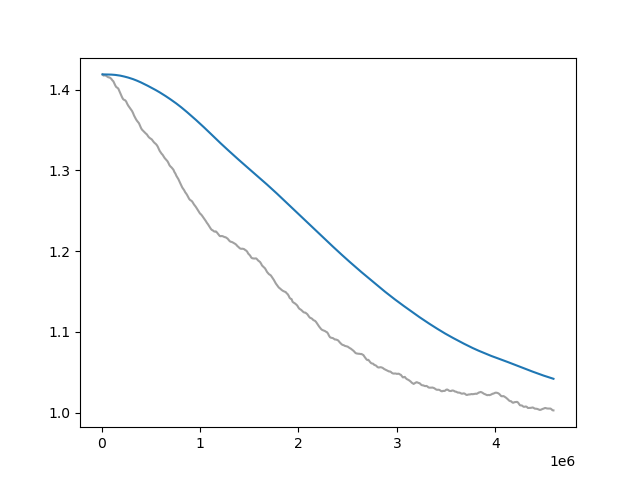

Values plotted in this chart, from the file beside it:
Wall time, Step, Value
1713025645, 10000, 1.419
1713025733, 20000, 1.417
1713025822, 30000, 1.418
1713025911, 40000, 1.418
1713026000, 50000, 1.417
1713026088, 60000, 1.416
1713026177, 70000, 1.415
1713026269, 80000, 1.415
1713026359, 90000, 1.414
1713026448, 100000, 1.413
1713026539, 110000, 1.412
1713026631, 120000, 1.41
1713026722, 130000, 1.408
1713026814, 140000, 1.405
1713026904, 150000, 1.403
1713026992, 160000, 1.402
1713027084, 170000, 1.401
1713027175, 180000, 1.399
1713027265, 190000, 1.396
1713027357, 200000, 1.393
1713027447, 210000, 1.39
1713027537, 220000, 1.388
1713027625, 230000, 1.387
1713027714, 240000, 1.387
1713027803, 250000, 1.385
1713027893, 260000, 1.383
1713027980, 270000, 1.38
1713028070, 280000, 1.379
1713028159, 290000, 1.377
1713028247, 300000, 1.375
1713028336, 310000, 1.374
1713028427, 320000, 1.371
1713028517, 330000, 1.368
1713028608, 340000, 1.366
1713028697, 350000, 1.363
1713028785, 360000, 1.361
1713028874, 370000, 1.36
1713028959, 380000, 1.358
1713029049, 390000, 1.356
1713029139, 400000, 1.353
1713029228, 410000, 1.351
1713029318, 420000, 1.349
1713029407, 430000, 1.348
1713029497, 440000, 1.347
1713029584, 450000, 1.346
1713029672, 460000, 1.345
1713029763, 470000, 1.343
1713029853, 480000, 1.341
1713029943, 490000, 1.34
1713030033, 500000, 1.339
1713030124, 510000, 1.338
1713030214, 520000, 1.337
1713030306, 530000, 1.335
1713030395, 540000, 1.334
1713030482, 550000, 1.333
1713030574, 560000, 1.332
1713030662, 570000, 1.33
1713030751, 580000, 1.327
1713030841, 590000, 1.324
1713030930, 600000, 1.322
... 399 more rows
